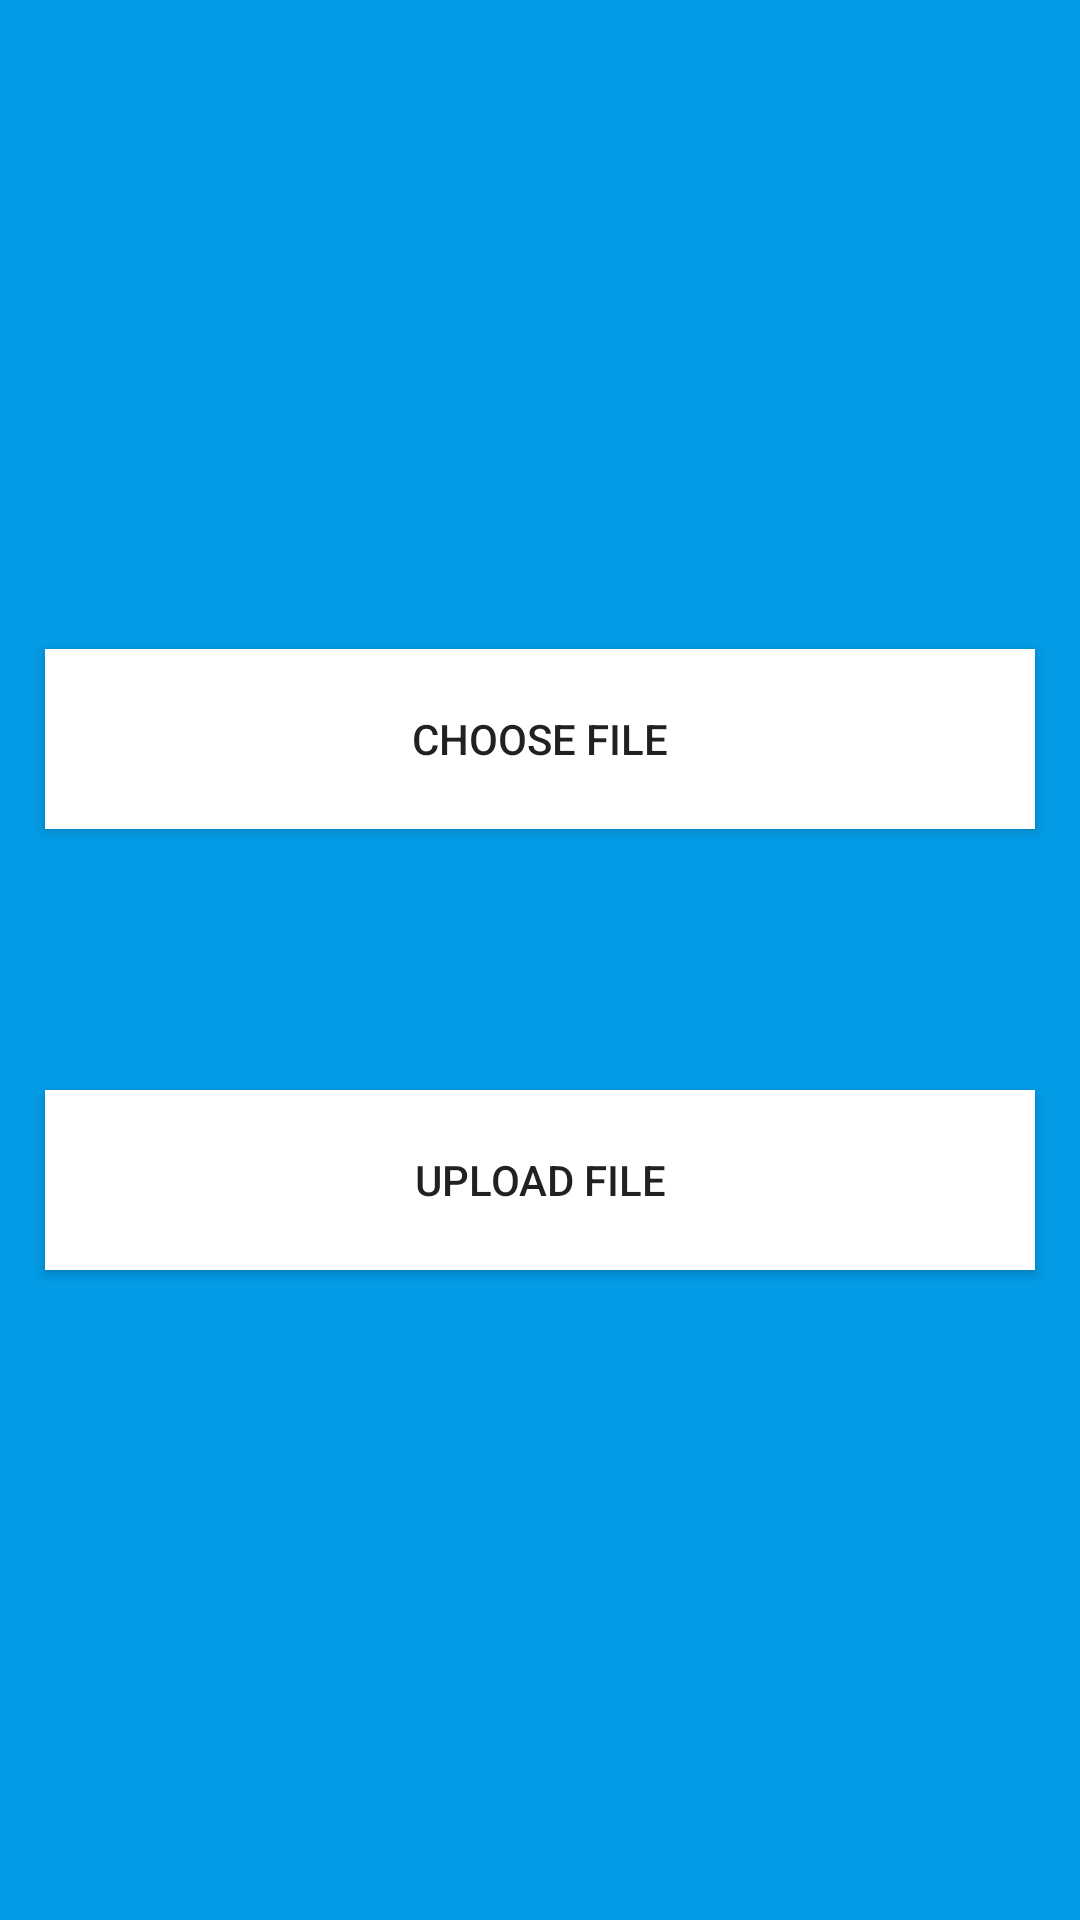

This screen was rendered from an Android layout file. Write that file and the resources it references.
<!-- AndroidManifest.xml: application theme MaterialTheme -->
<!-- res/layout/activity_storage.xml -->
<?xml version="1.0" encoding="utf-8"?>
<LinearLayout xmlns:android="http://schemas.android.com/apk/res/android"
    xmlns:app="http://schemas.android.com/apk/res-auto"
    xmlns:tools="http://schemas.android.com/tools"
    android:layout_width="match_parent"
    android:layout_height="match_parent"
    tools:context=".StorageActivity"
    android:orientation="vertical"
    android:background="@color/background"
    android:gravity="center">

    <Button
        android:id="@+id/btnChoose"
        android:layout_width="match_parent"
        android:layout_height="60sp"
        android:text="Choose File"
        android:background="#ffffff"
        android:layout_margin="15sp" />

    <TextView
        android:id="@+id/tvFile"
        android:layout_width="match_parent"
        android:layout_height="wrap_content"
        android:layout_margin="15sp"
        android:gravity="center"
        android:textColor="#ffffff"
        android:textSize="20sp"
        android:textStyle="bold" />

    <Button
        android:id="@+id/btnUpload"
        android:layout_width="match_parent"
        android:layout_height="60sp"
        android:text="Upload File"
        android:background="#ffffff"
        android:layout_margin="15sp"/>

</LinearLayout>
<!-- resources referenced by this layout -->
<resources>
  <color name="background">#039BE5</color>
  <style name="MaterialTheme" parent="Theme.AppCompat.Light.NoActionBar">
          <item name="android:windowFullscreen">true</item>
      </style>
</resources>
